Photos from the image-classification dataset "экзамен" in the GitHub repository Suharick/Neural_networks_and_methods_of_data_analysis. Its 7 classes are: apples, envelopes, houses, ice cream, ice creams, ladders, t-shirts.

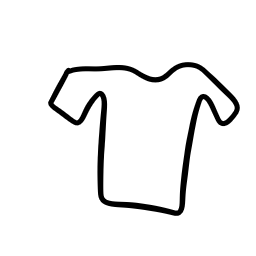
Label: t-shirts

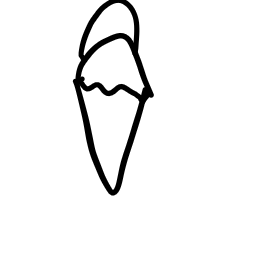
Label: ice cream

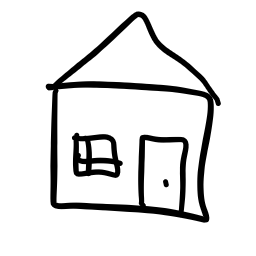
Label: houses

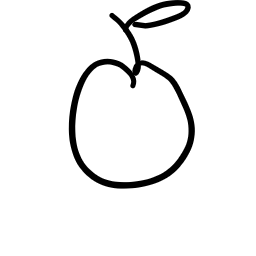
Label: apples

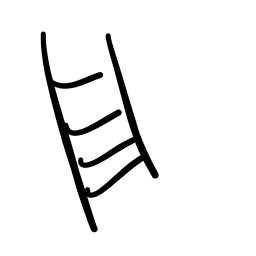
Label: ladders

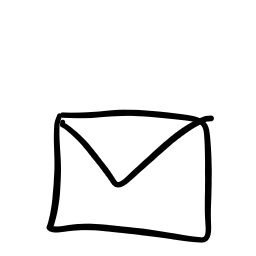
Label: envelopes
